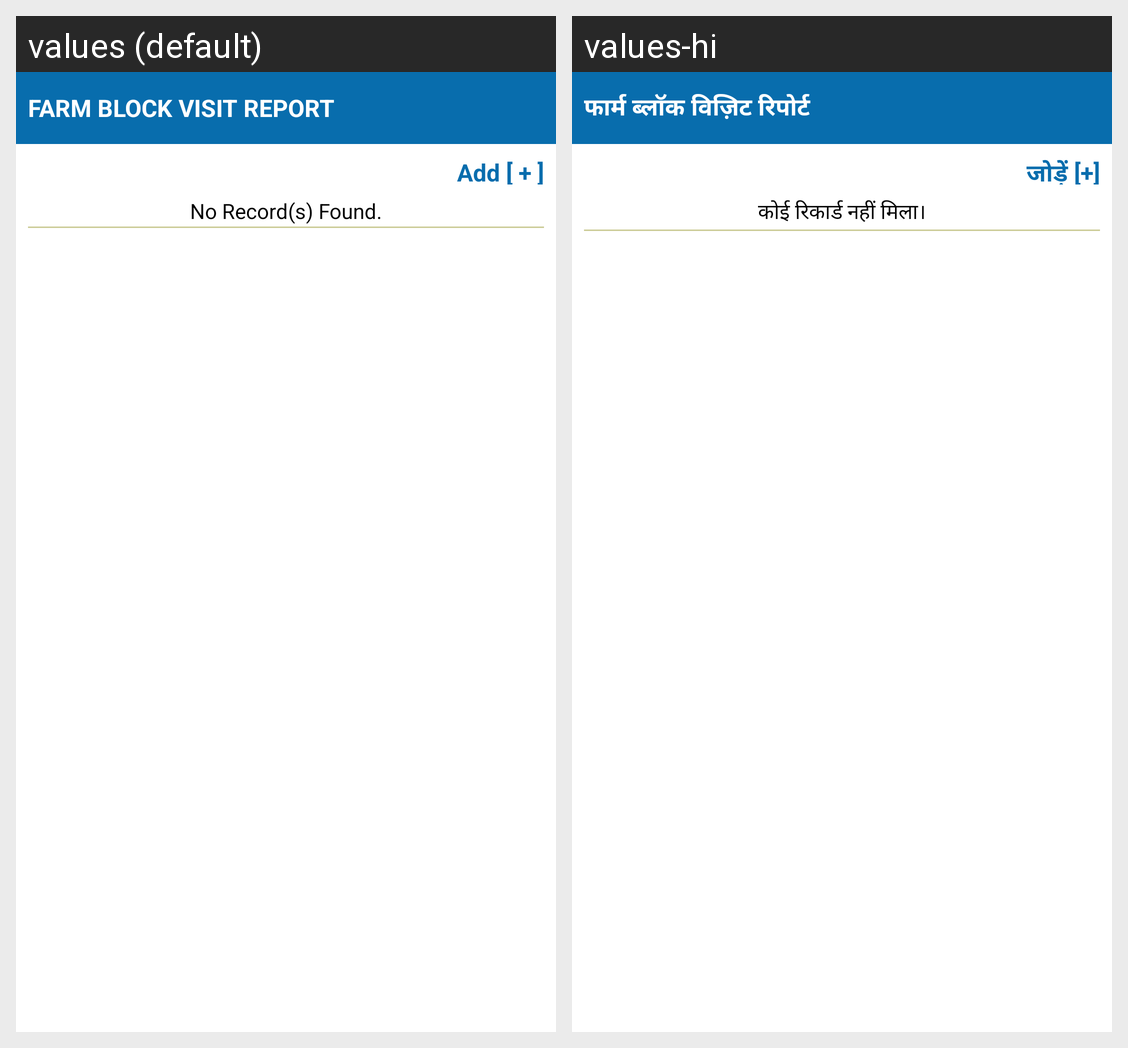

Translations of the strings shown on this Android screen, per locale in the grid:
Android screen res/layout/routine_visit_list.xml rendered under 2 locales, left to right: values (default), values-hi. Device: Nexus 5 (rendered at 1080×1920; each locale shown at half size, 540×960, under a caption strip naming it); theme AppTheme.
Strings drawn on this screen, with the default value and each locale's value (text and hints the layout hard-codes, and strings that could not be matched under every locale, appear in the picture but are not listed):

visitFarmBlock
  values: Farm Block Visit Report
  values-hi: फार्म ब्लॉक विज़िट रिपोर्ट

label_linkAdd
  values: Add [ + ]
  values-hi: जोड़ें [+]

datalabel_NoRecord
  values: No Record(s) Found.
  values-hi: कोई रिकार्ड नहीं मिला।
